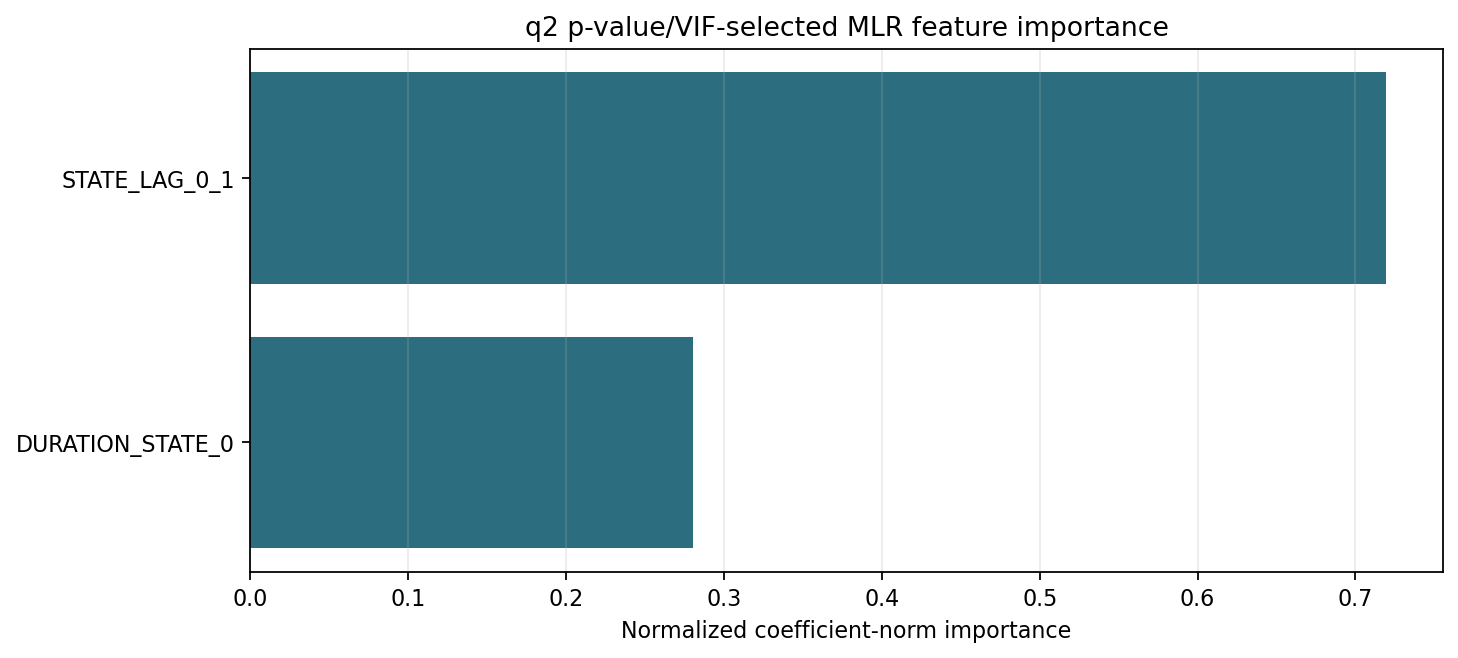

The data file committed next to this chart (first rows):
N_STATES, MODEL, FEATURE, TERM, IMPORTANCE, TERM_P_VALUE, FEATURE_VIF, SIGNIFICANT_AT_5_PERCENT, WITHIN_VIF_THRESHOLD, COEFFICIENT_SCALE, NORMALIZED_IMPORTANCE
2, PVIF_MLR, STATE_LAG_0_1, STATE_LAG_0, 2.648, 1.044541032967638e-77, 1.166, True, True, standardized_input_coefficients, 0.7193
2, PVIF_MLR, DURATION_STATE_0, DURATION_STATE_0, 1.033, 0.01585, 1.166, True, True, standardized_input_coefficients, 0.2807
